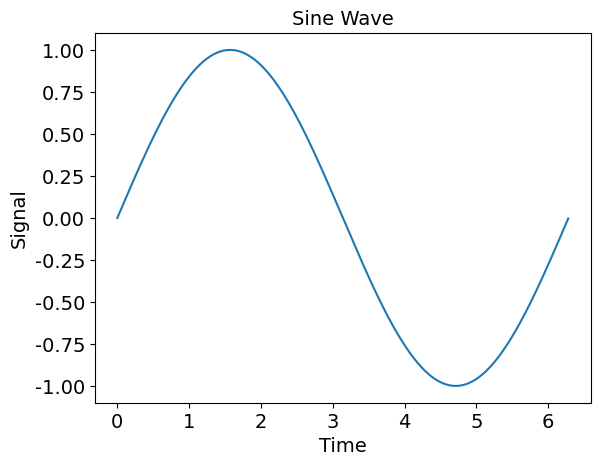

Write Python code to recreate this figure.
from matplotlib import pyplot as plt

def SetPlotRC():
    #If fonttype = 1 doesn't work with LaTeX, try fonttype 42.
    plt.rc('pdf',fonttype = 42)
    plt.rc('ps',fonttype = 42)

def ApplyFont(ax):

    ticks = ax.get_xticklabels() + ax.get_yticklabels()

    text_size = 14.0

    for t in ticks:
        t.set_fontname('Times New Roman')
        t.set_fontsize(text_size)

    txt = ax.get_xlabel()
    txt_obj = ax.set_xlabel(txt)
    txt_obj.set_fontname('Times New Roman')
    txt_obj.set_fontsize(text_size)

    txt = ax.get_ylabel()
    txt_obj = ax.set_ylabel(txt)
    txt_obj.set_fontname('Times New Roman')
    txt_obj.set_fontsize(text_size)

    txt = ax.get_title()
    txt_obj = ax.set_title(txt)
    txt_obj.set_fontname('Times New Roman')
    txt_obj.set_fontsize(text_size)

import numpy as np

SetPlotRC()

t = np.arange(0, 2*np.pi, 0.01)
y = np.sin(t)

plt.plot(t,y)
plt.xlabel("Time")
plt.ylabel("Signal")
plt.title("Sine Wave")

ApplyFont(plt.gca())
plt.savefig("sine42.pdf")